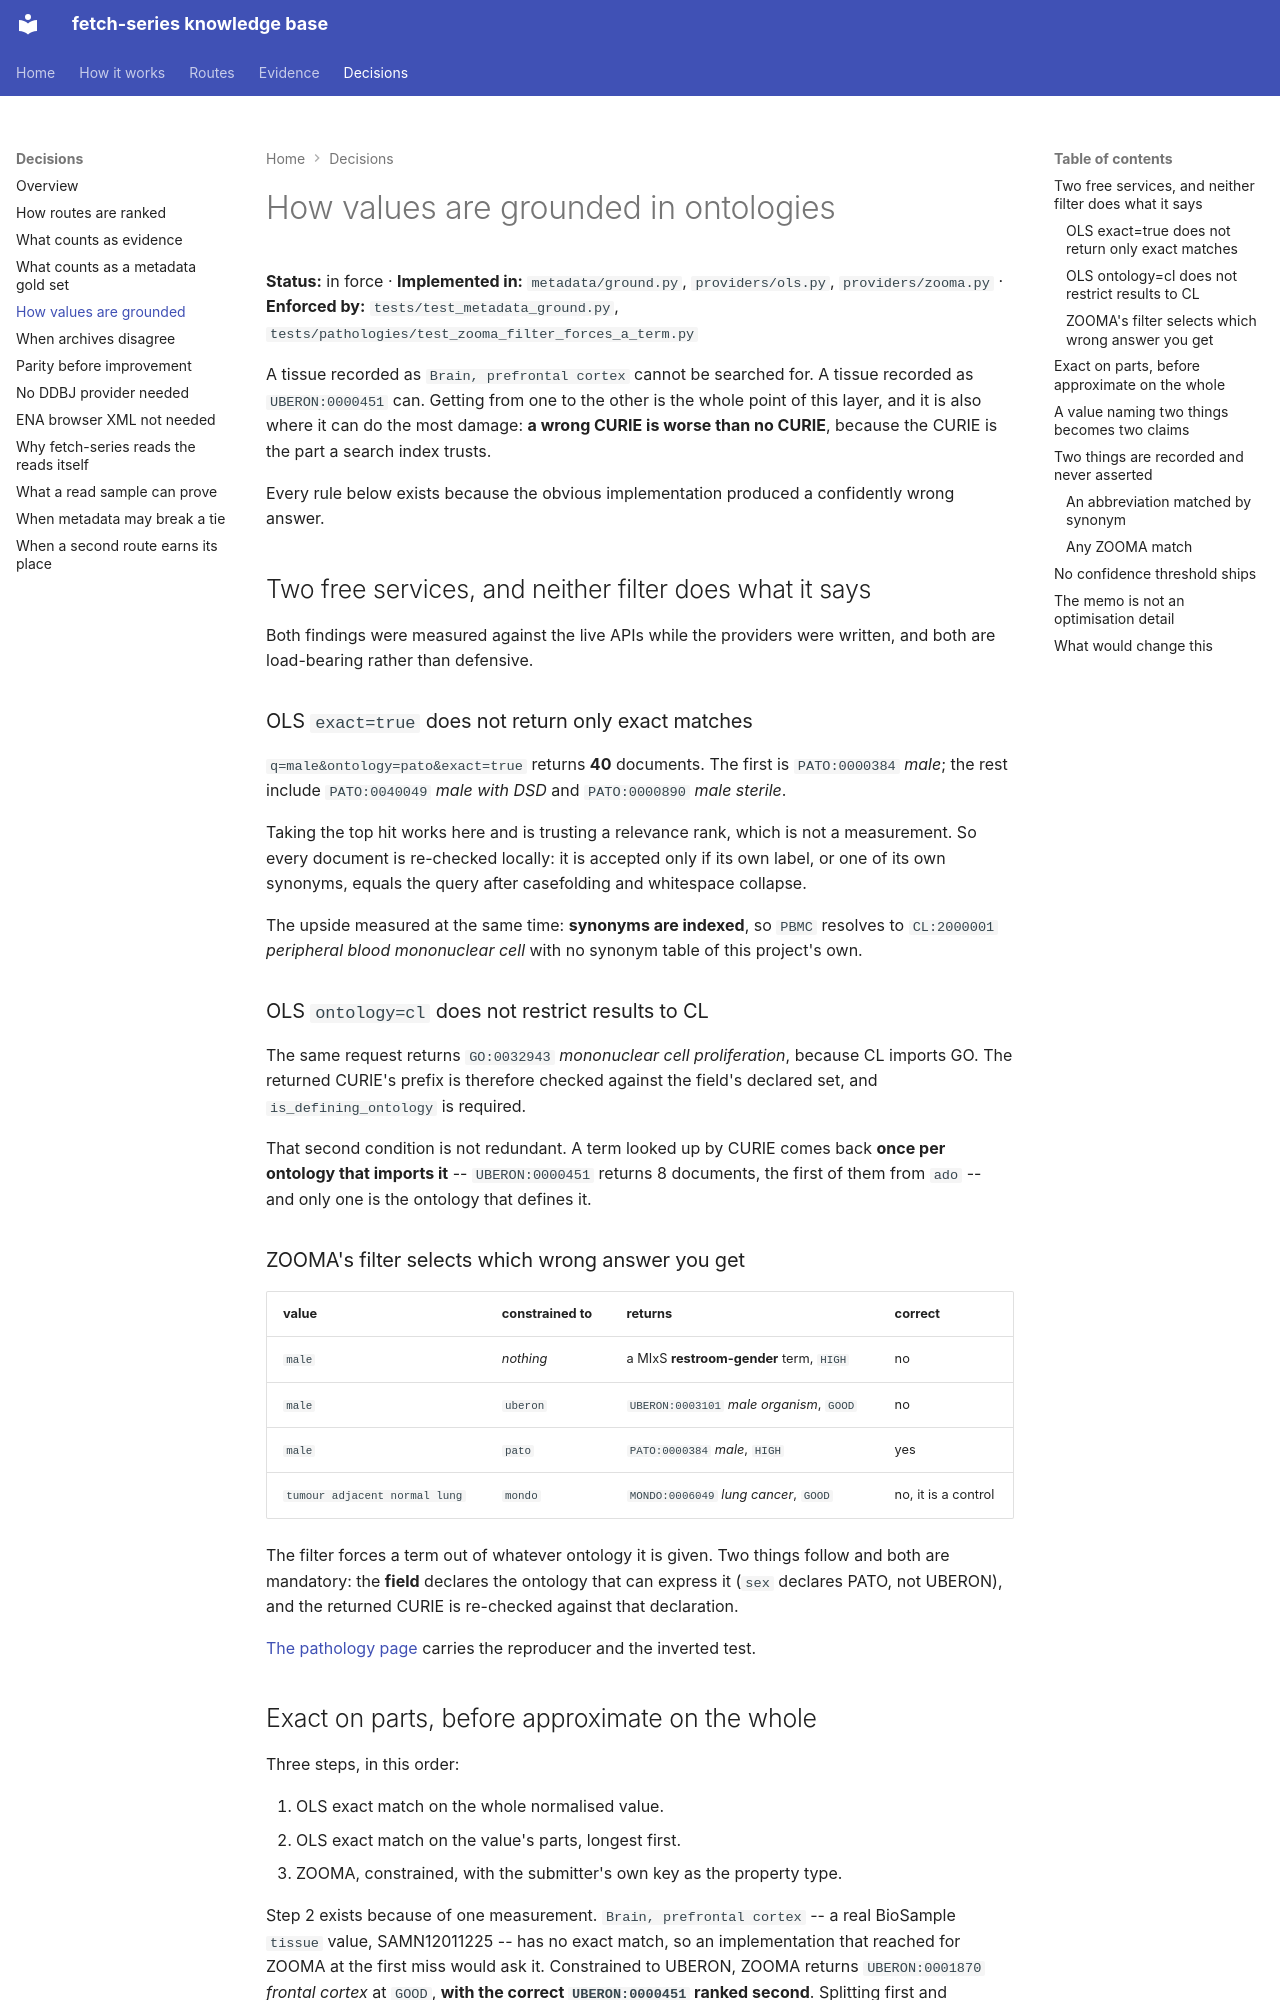

repository: cellgeni/fetch-series · page: decisions/ontology-grounding/index.html · generator: mkdocs

---
title: How values are grounded in ontologies
---

# How values are grounded in ontologies

**Status:** in force · **Implemented in:** `metadata/ground.py`,
`providers/ols.py`, `providers/zooma.py` ·
**Enforced by:** `tests/test_metadata_ground.py`,
`tests/pathologies/test_zooma_filter_forces_a_term.py`

A tissue recorded as `Brain, prefrontal cortex` cannot be searched for. A tissue
recorded as `UBERON:0000451` can. Getting from one to the other is the whole
point of this layer, and it is also where it can do the most damage: **a wrong
CURIE is worse than no CURIE**, because the CURIE is the part a search index
trusts.

Every rule below exists because the obvious implementation produced a
confidently wrong answer.

## Two free services, and neither filter does what it says

Both findings were measured against the live APIs while the providers were
written, and both are load-bearing rather than defensive.

### OLS `exact=true` does not return only exact matches

`q=male&ontology=pato&exact=true` returns **40** documents. The first is
`PATO:0000384` *male*; the rest include `PATO:0040049` *male with DSD* and
`PATO:0000890` *male sterile*.

Taking the top hit works here and is trusting a relevance rank, which is not a
measurement. So every document is re-checked locally: it is accepted only if its
own label, or one of its own synonyms, equals the query after casefolding and
whitespace collapse.

The upside measured at the same time: **synonyms are indexed**, so `PBMC`
resolves to `CL:2000001` *peripheral blood mononuclear cell* with no synonym
table of this project's own.

### OLS `ontology=cl` does not restrict results to CL

The same request returns `GO:0032943` *mononuclear cell proliferation*, because
CL imports GO. The returned CURIE's prefix is therefore checked against the
field's declared set, and `is_defining_ontology` is required.

That second condition is not redundant. A term looked up by CURIE comes back
**once per ontology that imports it** -- `UBERON:0000451` returns 8 documents,
the first of them from `ado` -- and only one is the ontology that defines it.

### ZOOMA's filter selects which wrong answer you get

| value | constrained to | returns | correct |
|---|---|---|---|
| `male` | *nothing* | a MIxS **restroom-gender** term, `HIGH` | no |
| `male` | `uberon` | `UBERON:0003101` *male organism*, `GOOD` | no |
| `male` | `pato` | `PATO:0000384` *male*, `HIGH` | yes |
| `tumour adjacent normal lung` | `mondo` | `MONDO:0006049` *lung cancer*, `GOOD` | no, it is a control |

The filter forces a term out of whatever ontology it is given. Two things follow
and both are mandatory: the **field** declares the ontology that can express it
(`sex` declares PATO, not UBERON), and the returned CURIE is re-checked against
that declaration.

[The pathology page](../pathologies/zooma-filter-forces-a-term.md) carries the
reproducer and the inverted test.
